pico-8 play session: mixed d-pad (fixed 12-tick cycle)

[t = 1 s] mixed d-pad (1.2s cycle ×~1): → ← ↑ ↓ + 🅾/❎ taps, ~1s
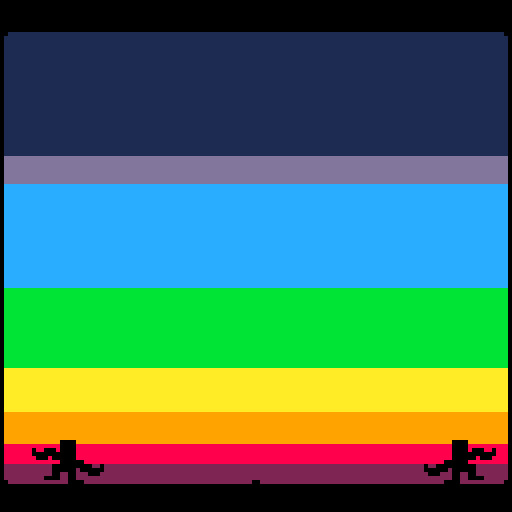
[t = 8 s] mixed d-pad (1.2s cycle ×~6): → ← ↑ ↓ + 🅾/❎ taps, ~8s
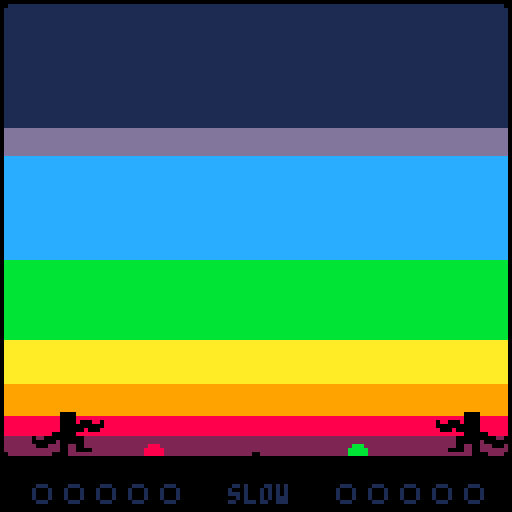

pico-8 cartridge
version 16
__lua__

--[[
todo:
	the title screen has a pretty title
	the title screen has balls flying past
	the title screen has music
	balls can collide in mid-air
	sound effects
	there are plenty of wacky game modes to have fun with

scenes:
	title
	title->game
	game-start
	game
	game-end
	game->title

update_priority:
	0:	ball_sparks
	1:	juggler_icon
	2:	ball_icon
	3:	score_track
	4:	ball_spawner
	5:	juggler
	6:	ball
	7:	game_over_text_geysers
	8:	mode_select
	9:	title_screen
	10:	camera_operator

render_layer:
	0:	ball_sparks
	1:	game_over_text_geysers
	2:	ball
	3:	ball_spawner
	4:	juggler
	10:	score_track
	11:	juggler_icon
	12:	ball_icon
	13:	mode_select
	14:	title_screen
	15:	camera_operator
]]

function noop() end

local debug_mode=false
local skip_rate=15
local skip_rate_active=false
local skip_frames

local controllers={1,0}
local catch_fudge=1
local left_wall_x=1
local midpoint_x=64
local right_wall_x=127
local ground_y=114
local sky_y=1
local ball_colors={8,9,10,11,12}
local dark_ball_colors={2,4,4,3,1}
local modes={
	"normal mode",
	"bomb mode","strong arm mode","cooperative mode","bouncy ball mode",
	"long arms mode","infiniball mode","hot potato mode","floaty mode",
	"blackout mode","speedball mode","random"
}

local buttons
local button_presses
local button_releases
local buffered_button_presses

local scene
local game_frame
local screen_shake_frames
local standstill_frames
local occasional_ball_spawn_frames
local next_occasional_ball_spawn
local ball_speed_rating
local entities
local new_entities
local jugglers
local balls
local title_screen
local camera_operator

local entity_classes={
	juggler={
		update_priority=5,
		render_layer=4,
		width=18,
		height=11,
		move_x=0,
		left_hand_ball=nil,
		right_hand_ball=nil,
		most_recent_catch_hand=nil,
		anim=nil,
		anim_frames=0,
		sprite_num=0,
		sprite_flipped=false,
		stationary_frames=0,
		wiggle_frames=0,
		throw_cooldown_frames=0,
		add_to_game=function(self)
			jugglers[self.player_num]=self
		end,
		on_scene_change=function(self)
			self.is_paused=(scene=="title->game")
			if scene=="game-end" then
				self.spawner=nil
				self.left_hand_ball=nil
				self.right_hand_ball=nil
			elseif scene=="title" then
				self:die()
			end
		end,
		init=function(self)
			self:calc_hand_hitboxes()
		end,
		update=function(self)
			local controller=controllers[self.player_num]
			-- move horizontally when left/right buttons are pressed
			self.move_x=ternary(buttons[controller][1],1,0)-
				ternary(buttons[controller][0],1,0)
			local move_speed
			if self.left_hand_ball and self.right_hand_ball then
				move_speed=1
			elseif self.left_hand_ball or self.right_hand_ball then
				move_speed=2
			else
				move_speed=4
			end
			self.vx=move_speed*self.move_x
			-- don't move if forced to be stationary (during throws/catches)
			if self.stationary_frames>0 then
				self.vx=0
			end
			decrement_counter_prop(self,"stationary_frames")
			self:apply_velocity()
			-- keep the juggler in bounds
			if self.x<self.min_x then
				self.x=self.min_x
				self.vx=max(0,self.vx)
			elseif self.x>self.max_x-self.width then
				self.x=self.max_x-self.width
				self.vx=min(0,self.vx)
			end
			-- throw balls
			decrement_counter_prop(self,"throw_cooldown_frames")
			if self.throw_cooldown_frames<=0  and (buffered_button_presses[controller][4]>0 or buffered_button_presses[controller][5]>0 or (debug_mode and (buttons[controller][4] or buttons[controller][5]))) then
				buffered_button_presses[controller][4]=0
				buffered_button_presses[controller][5]=0
				local preferred_throw_hand=ternary(self.most_recent_catch_hand=="left","right","left")
				if self.move_x<0 then
					preferred_throw_hand="left"
				elseif self.move_x>0 then
					preferred_throw_hand="right"
				end
				if self.left_hand_ball or self.right_hand_ball then
					self.anim="throw"
					self.anim_frames=20
					self.wiggle_frames=0
					self.vx=0
					self.stationary_frames=max(6,self.stationary_frames)
					self.throw_cooldown_frames=4
				end
				-- throw with the left hand unless the right hand is preferred and can throw instead
				local thrown_ball
				if self.left_hand_ball and (preferred_throw_hand=="left" or not self.right_hand_ball) then
					self.sprite_flipped=false
					self:calc_sprite_num()
					self:reposition_held_balls()
					thrown_ball=self.left_hand_ball
					self.left_hand_ball=nil
				elseif self.right_hand_ball then
					self.sprite_flipped=true
					self:calc_sprite_num()
					self:reposition_held_balls()
					thrown_ball=self.right_hand_ball
					self.right_hand_ball=nil
				end
				if thrown_ball then
					-- figure out throw distance
					local throw_dist=63
					local ball_center=thrown_ball.x+thrown_ball.width/2
					local landing_x=ball_center+self.throw_dir*throw_dist
					-- make it a little more obvious which side the ball is going to land on
					if landing_x==mid(midpoint_x-4,landing_x,midpoint_x) then
						throw_dist=self.throw_dir*(midpoint_x-4-ball_center)
					end
					if landing_x==mid(midpoint_x,landing_x,midpoint_x+4) then
						throw_dist=self.throw_dir*(midpoint_x+4-ball_center)
					end
					-- figure out throw duration
					local throw_dur=mid(6,flr(150/(1+ball_speed_rating/3)),100)
					-- figure out throw height
					local throw_height=mid(71,70+ball_speed_rating,120)
					-- throw the ball!
					thrown_ball:throw(self.throw_dir*throw_dist,throw_height,throw_dur)
					-- balls travel faster and faster
					ball_speed_rating=min(ball_speed_rating+1,100)
				end
			end
			-- catch balls
			self:calc_hand_hitboxes()
			local ball
			for ball in all(balls) do
				if not ball.is_held_by_juggler and ball.vy>=0 and (not ball.is_held_by_spawner or ball.spawner.is_above_ground) then
					local is_catching_with_left_hand=(self.left_hand_hitbox and rects_overlapping(self.left_hand_hitbox,ball.hurtbox))
					local is_catching_with_right_hand=(self.right_hand_hitbox and rects_overlapping(self.right_hand_hitbox,ball.hurtbox))
					if is_catching_with_left_hand or is_catching_with_right_hand then
						if ball.is_held_by_spawner then
							ball.spawner.held_ball=nil
							ball.spawner=nil
							ball.is_held_by_spawner=false
							self.stationary_frames=max(1,self.stationary_frames)
						else
							self.stationary_frames=max(2,self.stationary_frames)
						end
						self.anim_frames=20
						self.anim="catch"
						self.wiggle_frames=0
						self.vx=0
						self.throw_cooldown_frames=ternary(self.left_hand_ball or self.right_hand_ball,0,min(4,self.throw_cooldown_frames))
					end
					-- catch with the left hand if the right can't catch it or if the right is farther from the ball
					if is_catching_with_left_hand and (not is_catching_with_right_hand or ball.x+ball.width/2<self.x+self.width/2) then
						self.left_hand_ball=ball
						self.left_hand_hitbox=nil
						ball:catch()
						self.sprite_flipped=true
						self.most_recent_catch_hand="left"
					-- otherwise catch with the right hand
					elseif is_catching_with_right_hand then
						self.right_hand_ball=ball
						self.right_hand_hitbox=nil
						ball:catch()
						self.sprite_flipped=false
						self.most_recent_catch_hand="right"
					end
				end
			end
			-- calc render data
			if self.anim and self.vx!=0 then
				self.anim_frames=0
				self.anim=nil
				self.sprite_flipped=not self.sprite_flipped
			end
			if decrement_counter_prop(self,"anim_frames") then
				self.anim=nil
				self.sprite_flipped=not self.sprite_flipped
			end
			self:calc_sprite_num()
			if not self.anim then
				increment_counter_prop(self,"wiggle_frames")
				local wiggle_dur
				if self.move_x==0 then
					wiggle_dur=20
				elseif self.left_hand_ball and self.right_hand_ball then
					wiggle_dur=12
				elseif self.left_hand_ball or self.right_hand_ball then
					wiggle_dur=6
				else
					wiggle_dur=3
				end
				if self.wiggle_frames>wiggle_dur then
					self.sprite_flipped=not self.sprite_flipped
					self.wiggle_frames=0
				end
			end
			-- reposition any held balls
			self:reposition_held_balls()
		end,
		draw=function(self)
			-- self:draw_outline(14)
			pal(7,0)
			draw_sprite(0,8+14*self.sprite_num,18,14,self.x,self.y-3,self.sprite_flipped)
			-- draw hitboxes
			if debug_mode then
				pal()
				if self.left_hand_hitbox then
					rect(self.left_hand_hitbox.x+0.5,self.left_hand_hitbox.y+0.5,self.left_hand_hitbox.x+self.left_hand_hitbox.width-0.5,self.left_hand_hitbox.y+self.left_hand_hitbox.height-0.5,7)
				end
				if self.right_hand_hitbox then
					rect(self.right_hand_hitbox.x+0.5,self.right_hand_hitbox.y+0.5,self.right_hand_hitbox.x+self.right_hand_hitbox.width-0.5,self.right_hand_hitbox.y+self.right_hand_hitbox.height-0.5,7)
				end
			end
		end,
		calc_sprite_num=function(self)
			if self.anim=="catch" then
				self.sprite_num=2
			elseif self.anim=="throw" then
				self.sprite_num=1
			else
				self.sprite_num=0
			end
		end,
		calc_hand_hitboxes=function(self)
			if self.left_hand_ball then
				self.left_hand_hitbox=nil
			else
				self.left_hand_hitbox={
					x=self.x,
					y=self.y+1,
					width=7,
					height=self.height-1
				}
				if self.vx<0 then
					self.left_hand_hitbox.x+=self.vx
					self.left_hand_hitbox.width-=self.vx
				else
					self.left_hand_hitbox.x-=catch_fudge
					self.left_hand_hitbox.width+=catch_fudge
				end
				if self.right_hand_ball then
					if self.vx>0 then
						self.left_hand_hitbox.width+=self.vx
					else
						self.left_hand_hitbox.width+=catch_fudge
					end
				end
			end
			if self.right_hand_ball then
				self.right_hand_hitbox=nil
			else
				self.right_hand_hitbox={
					x=self.x+self.width-7,
					y=self.y+1,
					width=7,
					height=self.height-1
				}
				if self.vx>0 then
					self.right_hand_hitbox.width+=self.vx
				else
					self.right_hand_hitbox.width+=catch_fudge
				end
				if self.left_hand_ball then
					if self.vx<0 then
						self.right_hand_hitbox.x+=self.vx
						self.right_hand_hitbox.width-=self.vx
					else
						self.right_hand_hitbox.x-=catch_fudge
						self.right_hand_hitbox.width+=catch_fudge
					end
				end
			end
		end,
		reposition_held_balls=function(self)
			-- calculate hand positions
			local lx,ly,rx,ry
			if self.sprite_num==2 then
				lx,ly,rx,ry=7,2,7,8
			elseif self.sprite_num==1 then
				lx,ly,rx,ry=7,4,7,7
			else
				lx,ly,rx,ry=7,3,7,7
			end
			if self.sprite_flipped then
				lx,ly,rx,ry=rx,ry,lx,ly
			end
			-- move any held balls to those positions
			if self.left_hand_ball then
				self.left_hand_ball.x=self.x+self.width/2-lx-2
				self.left_hand_ball.y=self.y+ly-self.left_hand_ball.height
			end
			if self.right_hand_ball then
				self.right_hand_ball.x=self.x+self.width/2+rx+2-self.right_hand_ball.width
				self.right_hand_ball.y=self.y+ry-self.right_hand_ball.height
			end
		end
	},
	juggler_icon={
		update_priority=1,
		render_layer=11,
		y=ground_y+1,
		width=18,
		height=3,
		visibility_frames=0,
		on_scene_change=function(self)
			if scene=="title" then
				self:die()
			end
		end,
		update=function(self)
			decrement_counter_prop(self,"visibility_frames")
		end,
		draw=function(self)
			if self.visibility_frames>0 then
				line(self.x+0.5,self.y+0.5,self.x+0.5,self.y+self.height-0.5,1)
				line(self.x+0.5,self.y+1.5,self.x+self.width-0.5,self.y+1.5,1)
				line(self.x+self.width-0.5,self.y+0.5,self.x+self.width-0.5,self.y+self.height-0.5,1)
			end
		end,
		show=function(self,juggler)
			self.x=juggler.x
			self.visibility_frames=90
		end
	},
	ball={
		update_priority=6,
		render_layer=2,
		width=5,
		height=5,
		gravity=0,
		freeze_frames=0,
		bounce_dir=nil,
		is_held_by_juggler=false,
		is_held_by_spawner=false,
		color=7,
		add_to_game=function(self)
			add(balls,self)
		end,
		remove_from_game=function(self)
			del(balls,self)
			-- if there are no more balls, spawn two more
			if scene=="game" and #balls<=0 then
				jugglers[1].spawner:spawn_ball()
				jugglers[2].spawner:spawn_ball()
				standstill_frames=280
				ball_speed_rating=max(1,flr(0.3*ball_speed_rating))
			end
		end,
		on_scene_change=function(self)
			if scene=="game-end" then
				self:die()
			end
		end,
		init=function(self)
			self:calc_hurtbox()
			self.energy=self.vy*self.vy/2+self.gravity*(ground_y-self.y-self.height)
		end,
		update=function(self)
			if not self.is_held_by_juggler and not self.is_held_by_spawner then
				if self.freeze_frames>0 then
					decrement_counter_prop(self,"freeze_frames")
				else
					self.bounce_dir=nil
					self.vy+=self.gravity
					local prev_x=self.x
					self:apply_velocity()
					-- if a ball goes across the midpoint, there's no standstill
					if (prev_x<midpoint_x)!=(self.x<midpoint_x) then
						standstill_frames=max(180,standstill_frames)
					end
					self:calc_hurtbox()
					-- bounce off walls
					if self.x<left_wall_x then
						self.x=left_wall_x
						self:calc_hurtbox()
						if self.vx<0 then
							self.vx*=-1
							self.bounce_dir="left"
							self.freeze_frames=1
						end
					elseif self.x>right_wall_x-self.width then
						self.x=right_wall_x-self.width
						self:calc_hurtbox()
						if self.vx>0 then
							self.vx*=-1
							self.bounce_dir="right"
							self.freeze_frames=1
						end
					end
					-- bounce off the ground
					-- if self.y>ground_y-self.height then
					-- 	self.y=ground_y-self.height
					-- 	self:calc_hurtbox()
					-- 	if self.vy>0 then
					-- 		-- we do this so that balls don't lose energy over time
					-- 		self.vy=-sqrt(2*self.energy)
					-- 		self.bounce_dir="down"
					-- 		self.freeze_frames=2
					-- 	end
					-- end
				end
			end
		end,
		post_update=function(self)
			-- balls that hit the ground die
			if not self.is_held_by_juggler and not self.is_held_by_spawner and self.y>=ground_y-self.height then
				self:die()
				shake_screen(10)
				local player_num=ternary(self.x+self.width/2<midpoint_x,1,2)
				jugglers[player_num].score_track:add_mark(self.color)
				local juggler=jugglers[player_num]
				-- juggler.icon:show(juggler)
				-- fudge the number of where the ball landed, to help convince the player they missed it
				-- shhhh don't tell, it's for the best! ;)
				local landing_x=self.x-self.vx
				if self.x+self.width/2<juggler.x+juggler.width/2 then
					landing_x=max(landing_x-3,left_wall_x)
				else
					landing_x=min(landing_x+3,right_wall_x-self.width)
				end
				-- spawn an icon and an explosion of sparks where the ball landed
				local ball_icon=spawn_entity("ball_icon",landing_x,ground_y,{color=self.color})
				spawn_entity("ball_sparks",landing_x,nil,{color=self.color})
				if #juggler.score_track.marks>=5 then
					change_scene("game-end")
				end
			end
			-- recalculate hurtboxes again
			self:calc_hurtbox()
		end,
		draw=function(self)
			-- each ball has a color
			colorwash(self.color)
			-- draw the ball squished against the wall/ground
			if self.bounce_dir then
				if self.bounce_dir=="left" or self.bounce_dir=="right" then
					if abs(self.vx)<1 then
						spr(0,self.x-0.5,self.y-0.5)
					else
						draw_sprite(ternary(abs(self.vx)>5,40,36),88,4,9,self.x+ternary(self.bounce_dir=="right",1,0),self.y-2,self.bounce_dir=="left")
					end
				elseif self.bounce_dir=="down" then
					if abs(self.vy)<4 then
						spr(0,self.x-0.5,self.y-0.5)
					else
						draw_sprite(24,ternary(abs(self.vy)>18,80,76),9,4,self.x-2,self.y+1)
					end
				end
			else
				local speed=sqrt(self.vx*self.vx+self.vy*self.vy)
				-- if it's going slow, just draw an undeformed ball
				if speed<5 then
					spr(0,self.x-0.5,self.y-0.5)
				-- otherwise draw a deformed version
				else
					local angle=atan2(self.vx,self.vy)
					local flip_horizontal=(self.vx<0)
					local flip_vertical=(self.vy>0)
					-- figure out which sprite we're going to use
					local sprite_num=flr(24*angle+0.5)
					if flip_vertical then
						sprite_num=24-sprite_num
					end
					if flip_horizontal then
						sprite_num=12-sprite_num
					end
					-- find the right sprite location based on angle
					local sy,sw,sh
					if sprite_num==0 then
						sy,sw,sh=123,16,5
					elseif sprite_num==1 then
						sy,sw,sh=117,15,6
					elseif sprite_num==2 then
						sy,sw,sh=108,13,9
					elseif sprite_num==3 then
						sy,sw,sh=97,11,11
					elseif sprite_num==4 then
						sy,sw,sh=84,9,13
					elseif sprite_num==5 then
						sy,sw,sh=69,6,15
					elseif sprite_num==6 then
						sy,sw,sh=53,5,16
					end
					-- find the right sprite location based on speed
					local sx=mid(0,flr((speed-5)/9),3)*sw
					local x,y=self.x,self.y
					-- handle the other 270 degrees
					if not flip_horizontal then
						x+=self.width-sw
					end
					if flip_vertical then
						y+=self.height-sh
					end
					-- draw the sprite
					draw_sprite(sx,sy,sw,sh,x,y,flip_horizontal,flip_vertical)
				end
			end
			-- draw the hurtbox
			if debug_mode and self.hurtbox then
				pal()
				rect(self.hurtbox.x+0.5,self.hurtbox.y+0.5,self.hurtbox.x+self.hurtbox.width-0.5,self.hurtbox.y+self.hurtbox.height-0.5,7)
			end
		end,
		throw=function(self,distance,height,duration)
			self.is_held_by_juggler=false
			-- let's do some fun math to calculate out the trajectory
			-- duration must be <=180, otherwise overflow will ruin the math
			-- it looks best if duration is an even integer (you get to see the apex)
			local n=(duration+1)*duration/2
			local m=(duration/2+1)*duration/4
			self.vy=n/(m-n/2)
			self.vy*=height/duration
			self.gravity=-self.vy*duration/n
			self.vx=distance/duration
			-- calculate kinetic and potential energy
			self.energy=self.vy*self.vy/2+self.gravity*(ground_y-self.y-self.height)
		end,
		catch=function(self)
			self.is_held_by_juggler=true
			self.freeze_frames=0
			self.vx=0
			self.vy=0
			self.bounce_dir=nil
		end,
		calc_hurtbox=function(self)
			self.hurtbox={
				x=self.x,
				y=self.y,
				width=self.width,
				height=self.height
			}
			if self.vy>0 then
				self.hurtbox.y-=self.vy
				self.hurtbox.height+=self.vy
			elseif self.vy<0 then
				self.hurtbox.height-=self.vy
			end
			if self.vx<0 then
				self.hurtbox.width+=mid(0,-self.vx,2)
			end
			if self.vx>0 then
				self.hurtbox.x-=mid(0,self.vx,2)
				self.hurtbox.width+=mid(0,self.vx,2)
			end
		end
	},
	ball_sparks={
		update_priority=0,
		render_layer=0,
		y=ground_y-5,
		width=5,
		height=5,
		frames_to_death=40,
		init=function(self)
			self.particles={}
			local i
			for i=1,50 do
				local x,y=self.x+self.width/2,self.y+self.height
				local speed=0.2+3*rnd()*rnd()
				add(self.particles,{
					x=x,
					y=y,
					prev_x=x,
					prev_y=y,
					vx=(rnd(1.2)+rnd(1.2)-1.2)*speed,
					vy=-7*speed,
					visibile_frames=rnd_int(5,40)
				})
			end
		end,
		update=function(self)
			foreach(self.particles,function(particle)
				particle.vy*=0.95
				particle.vx*=0.95
				particle.prev_x=particle.x
				particle.prev_y=particle.y
				particle.x+=particle.vx
				particle.y+=particle.vy
			end)
		end,
		draw=function(self)
			foreach(self.particles,function(particle)
				if self.frames_alive<particle.visibile_frames then
					line(particle.prev_x+0.5,particle.prev_y+0.5,particle.x+0.5,particle.y+0.5,self.color)
				end
			end)
		end
	},
	ball_icon={
		update_priority=2,
		render_layer=12,
		width=5,
		height=5,
		color=7,
		frames_to_death=90,
		draw=function(self)
			pal(7,self.color)
			spr(3,self.x-0.5,self.y+0.5)
		end
	},
	ball_spawner={
		update_priority=4,
		render_layer=3,
		width=5,
		height=4,
		held_ball=nil,
		is_above_ground=false,
		on_scene_change=function(self)
			if scene=="game-end" then
				self:die()
			end
		end,
		update=function(self)
			local spawn_speed=ternary(debug_mode,10,0.1)
			if self.held_ball then
				self.y=max(ground_y-self.height,self.y-spawn_speed)
				self.held_ball.y=self.y-4
			else
				self.y=min(ground_y+3,self.y+spawn_speed)
			end
			self.is_above_ground=(self.y<=ground_y-1.5)
			if self.frames_alive==ternary(debug_mode,1,80) then
				self:spawn_ball()
			end
		end,
		draw=function(self)
			pal(7,0)
			draw_sprite(36,84,5,4,self.x,self.y)
		end,
		on_game_end=function(self)
			self.held_ball=nil
		end,
		spawn_ball=function(self)
			if scene=="game" then
				occasional_ball_spawn_frames=440
				if not self.held_ball then
					self.held_ball=spawn_entity("ball",self.x,self.y-4,{
						is_held_by_spawner=true,
						spawner=self,
						color=ball_colors[rnd_int(1,#ball_colors)]
					})
				end
				return true
			else
				return false
			end
		end
	},
	score_track={
		update_priority=3,
		render_layer=10,
		y=ground_y+6,
		width=39,
		height=7,
		on_scene_change=function(self)
			if scene=="title" then
				self:die()
			end
		end,
		init=function(self)
			self.marks={}
		end,
		draw=function(self)
			local i
			for i=1,5 do
				local sprite=1
				if self.marks[i] then
					sprite=2
					pal(7,self.marks[i])
				end
				spr(sprite,self.x+8*i-7.5,self.y+0.5)
			end
		end,
		add_mark=function(self,color)
			add(self.marks,color)
		end
	},
	camera_operator={
		update_priority=10,
		render_layer=15,
		y=-127,
		vy=0,
		update=function(self)
			-- fall up/down during scene transitions
			if scene=="title->game" or scene=="game-start" then
				self.vy+=0.5
			elseif scene=="game->title" then
				self.vy-=0.5
			end
			self:apply_velocity()
			-- bounce off bottom of screen
			if (scene=="title->game" or scene=="game-start") and self.y>0 then
				self.y=0
				self.vy=-0.25*self.vy
				if self.vy>-0.5 then
					self.vy=0
					change_scene("game")
				elseif scene!="game-start" then
					change_scene("game-start")
				end
			end
			-- bounce off top of screen
			if scene=="game->title" and self.y<-127 then
				self.y=-127
				self.vy=-0.25*self.vy
				if self.vy<0.5 then
					self.vy=0
					change_scene("title")
				end
			end
		end
	},
	title_screen={
		update_priority=9,
		render_layer=14,
		x=64,
		y=-64,
		on_scene_change=function(self)
			self.is_paused=(scene=="game-start" or scene=="game" or scene=="game-end")
		end,
		init=function(self)
			self.mode_select=spawn_entity("mode_select")
		end,
		update=function(self)
			local any_button_press=false
			local p
			for p=1,2 do
				local b
				for b=4,5 do
					if button_presses[controllers[p]][b] then
						any_button_press=true
					end
				end
			end
			if scene=="title" and any_button_press then
				change_scene("title->game")
			end
		end,
		draw=function(self)
			-- draw title
			draw_sprite(32,0,96,76,self.x-48,self.y-50)
			-- draw start prompt
			if self.frames_alive%30<22 and scene=="title" then
				print("press any button to start",self.x-49.5,self.y+50.5,5)
			end
		end
	},
	mode_select={
		update_priority=8,
		render_layer=13,
		x=16,
		y=-30,
		width=95,
		height=8,
		mode_index=1,
		mode_x=16,
		last_mode_index=nil,
		last_mode_x=64,
		last_mode_dir=1,
		line_length=0,
		on_scene_change=function(self)
			self.is_paused=(scene=="game-start" or scene=="game" or scene=="game-end")
		end,
		update=function(self)
			if scene=="title" then
				-- change modes
				if btnp(0,controllers[1]) or btnp(0,controllers[2]) then
					self:prev_mode()
				end 
				if btnp(1,controllers[1]) or btnp(1,controllers[2]) then
					self:next_mode()
				end
			end
			-- move modes into and out of view
			self.mode_x+=0.3*(self.x-self.mode_x)
			self.last_mode_x+=0.3*(self.x+87*self.last_mode_dir-self.last_mode_x)
			-- give the player an indiciation of how far they've scrolled
			local ideal_line_length=ternary(self.mode_index==1,0,76*((self.mode_index-1)/(#modes-1)))
			self.line_length+=0.3*(ideal_line_length-self.line_length)
		end,
		draw=function(self)
			-- draw current mode
			self:draw_mode(self.mode_index,self.mode_x)
			-- draw last mode
			if self.last_mode_index then
				self:draw_mode(self.last_mode_index,self.last_mode_x)
			end
			-- draw blinders
			rectfill(self.x-45.5,self.y+0.5,self.x+4.5,self.y+7.5,0)
			rectfill(self.x+90.5,self.y+0.5,self.x+141.5,self.y+7.5,0)
			-- draw progress line
			if self.line_length>0.1 then
				line(self.x+9.5,self.y+8.5,self.x+9.5+self.line_length,self.y+8.5,1)
			end
			-- draw left/right arrows
			local left_arrow_sprite=19
			local right_arrow_sprite=19
			if scene=="title" then
				if btnp(0,controllers[1]) or btnp(0,controllers[2]) then
					left_arrow_sprite=35
				elseif btn(0,controllers[1]) or btn(0,controllers[2]) then
					left_arrow_sprite=51
				end
				if btnp(1,controllers[1]) or btnp(1,controllers[2]) then
					right_arrow_sprite=35
				elseif btn(1,controllers[1]) or btn(1,controllers[2]) then
					right_arrow_sprite=51
				end
			else
				colorwash(1)
				palt(5,true)
			end
			spr(left_arrow_sprite,self.x-2.5,self.y+0.5,1,1)
			spr(right_arrow_sprite,self.x+90.5,self.y+0.5,1,1,true)
		end,
		next_mode=function(self)
			self.last_mode_index=self.mode_index
			self.last_mode_x=self.x
			self.last_mode_dir=-1
			self.mode_index=1+self.mode_index%#modes
			self.mode_x=self.x+87
		end,
		prev_mode=function(self)
			self.last_mode_index=self.mode_index
			self.last_mode_x=self.x
			self.last_mode_dir=1
			self.mode_index-=1
			if self.mode_index<=0 then
				self.mode_index=#modes
			end
			self.mode_x=self.x-87
		end,
		draw_mode=function(self,mode_index,x)
			local mode=modes[mode_index]
			-- figure out the right color for the mode (white or rainbow)
			local light_color,dark_color
			if mode_index==1 then
				light_color,dark_color=7,5
			else
				local color_index=1+flr(game_frame/2)%#ball_colors
				light_color,dark_color=ball_colors[color_index],dark_ball_colors[color_index]
			end
			print(mode,x+48.5-2*#mode,self.y+2.5,dark_color)
			print(mode,x+48.5-2*#mode,self.y+1.5,light_color)
		end
	},
	game_over_text_geysers={
		update_priority=7,
		render_layer=1,
		on_scene_change=function(self)
			if scene=="title" then
				self:die()
			end
		end,
		init=function(self)
			self.messages={}
		end,
		update=function(self)
			foreach(self.messages,function(msg)
				msg.vy+=0.2
				msg.x+=msg.vx
				msg.y+=msg.vy
			end)
		end,
		post_update=function(self)
			local f=self.frames_alive
			if f<40 or f==mid(60,f,70) or f==mid(80,f,85) or f==95 then
				local p
				for p=1,2 do
					local juggler=jugglers[p]
					add(self.messages,{
						text=ternary(#juggler.score_track.marks>=5,"lose","win"),
						x=juggler.x+juggler.width/2,
						y=juggler.y+juggler.height/2,
						vx=rnd(0.9)-0.45,
						vy=-rnd(2.5)-4.5,
						color=ball_colors[rnd_int(1,#ball_colors)]
					})
				end
			end
			if f==140 then
				change_scene("game->title")
			end
		end,
		draw=function(self)
			foreach(self.messages,function(msg)
				print(msg.text,msg.x-2*#msg.text,msg.y,msg.color)
			end)
		end
	},
	speedometer={
		update_priority=0,
		render_layer=16,
		x=49,
		y=ground_y+7,
		width=31,
		height=5,
		text="",
		color=1,
		on_scene_change=function(self)
			if scene=="title" then
				self:die()
			end
		end,
		update=function(self)
			local text,color
			if ball_speed_rating<5 then
				text,color="slow",1
			elseif ball_speed_rating<9 then
				text,color="fast",13
			elseif ball_speed_rating<13 then
				text,color="faster",12
			elseif ball_speed_rating<17 then
				text,color="v.fast",11
			elseif ball_speed_rating<21 then
				text,color="wowfast",10
			elseif ball_speed_rating<25 then
				text,color="aaahh!!",9
			elseif ball_speed_rating<30 then
				text,color="nonono!",8
			elseif ball_speed_rating<37 then
				text,color="max!!!",2
			elseif ball_speed_rating<50 then
				text,color="maxer!!",14
			elseif ball_speed_rating<70 then
				text,color="maxest!",15
			elseif ball_speed_rating<100 then
				text,color="rly now",7
			else
				text,color="error",8
			end
			self.text,self.color=text,color
		end,
		draw=function(self)
			print(self.text,self.x+16-2*#self.text,self.y,self.color)
		end
	}
}

function _init()
	-- initialize input vars
	buttons={}
	button_presses={}
	button_releases={}
	buffered_button_presses={}
	-- initialize game vars
	game_frame=0
	skip_frames=0
	screen_shake_frames=0
	standstill_frames=0
	occasional_ball_spawn_frames=0
	next_occasional_ball_spawn=1
	ball_speed_rating=1
	-- initialize entity vars
	entities={}
	new_entities={}
	jugglers={}
	balls={}
	-- start on the title screen
	change_scene("title")
	-- create our starting entities
	camera_operator=spawn_entity("camera_operator")
	title_screen=spawn_entity("title_screen")
	-- add new entities to the game
	add_new_entities()
	if debug_mode then
		change_scene("title->game")
		camera_operator.y=0
	end
end

function _update()
	-- keep track of inputs (because btnp repeats presses)
	local p
	for p=0,8 do
		if not buttons[p] then
			buttons[p]={}
			button_presses[p]={}
			button_releases[p]={}
			buffered_button_presses[p]={}
		end
		local b
		for b=0,5 do
			button_presses[p][b]=btn(b,p) and not buttons[p][b]
			button_releases[p][b]=not btn(b,p) and buttons[p][b]
			buttons[p][b]=btn(b,p)
			if button_presses[p][b] then
				buffered_button_presses[p][b]=4
			else
				buffered_button_presses[p][b]=decrement_counter(buffered_button_presses[p][b] or 0)
			end
		end
	end
	-- in debug mode, press down to slow down the game
	if debug_mode then
		if button_presses[controllers[1]][3] or button_presses[controllers[2]][3] then
			skip_rate_active=not skip_rate_active
		end
	end
	if skip_rate_active then
		skip_frames=increment_counter(skip_frames)
		if skip_frames%skip_rate>0 then
			return
		end
	end
	-- if skip_frames%15>0 then return end
	game_frame=increment_counter(game_frame)
	screen_shake_frames=decrement_counter(screen_shake_frames)
	if scene=="game" then
		-- spawn a ball if there is ever a standstill
		standstill_frames=decrement_counter(standstill_frames)
		if standstill_frames<=0 then
			-- count the number of balls on each side
			local balls_per_player={0,0}
			foreach(balls,function(ball)
				if ball.x<midpoint_x then
					balls_per_player[1]+=1
				else
					balls_per_player[2]+=1
				end
			end)
			-- spawn a ball on each side if they have the same number of balls
			if balls_per_player[1]<=balls_per_player[2] then
				jugglers[1].spawner:spawn_ball()
			end
			if balls_per_player[1]>=balls_per_player[2] then
				jugglers[2].spawner:spawn_ball()
			end
			standstill_frames=280
		end
		-- spawn a ball every now and then to make things interesting
		occasional_ball_spawn_frames=decrement_counter(occasional_ball_spawn_frames)
		if occasional_ball_spawn_frames<=0 then
			if jugglers[next_occasional_ball_spawn].spawner:spawn_ball() then
				next_occasional_ball_spawn=3-next_occasional_ball_spawn
			else
				jugglers[3-next_occasional_ball_spawn].spawner:spawn_ball()
			end
		end
	end
	-- sort entities for updating
	sort(entities,function(entity1,entity2)
		return entity1.update_priority>entity2.update_priority
	end)
	-- update each entity
	local entity
	for entity in all(entities) do
		if not entity.is_paused then
			increment_counter_prop(entity,"frames_alive")
			entity:update()
			if decrement_counter_prop(entity,"frames_to_death") then
				entity:die()
			end
		end
	end
	for entity in all(entities) do
		if not entity.is_paused then
			entity:post_update()
		end
	end
	-- add new entities to the game
	add_new_entities()
	-- filter out dead entities
	for entity in all(entities) do
		if not entity.is_alive then
			del(entities,entity)
			entity:remove_from_game()
		end
	end
	-- sort entities for rendering
	sort(entities,function(entity1,entity2)
		return entity1.render_layer>entity2.render_layer
	end)
end

function _draw()
	-- shake the screen
	local screen_shake_y=-ceil(screen_shake_frames/2)*sin(screen_shake_frames/2.1)
	camera(0,screen_shake_y+camera_operator.y)
	-- clear the screen
	cls()
	-- draw the sky
	local l,r=left_wall_x+0.5,right_wall_x-0.5
	rectfill(l,sky_y+0.5,r,127.5,1)
	rectfill(l,32.5,r,127.5,13)
	rectfill(l,39.5,r,127.5,12)
	rectfill(l,65.5,r,127.5,11)
	rectfill(l,85.5,r,127.5,10)
	rectfill(l,96.5,r,127.5,9)
	rectfill(l,104.5,r,127.5,8)
	rectfill(l,109.5,r,127.5,2)
	pset(l,sky_y+0.5,0)
	pset(r,sky_y+0.5,0)
	-- draw each entity
	foreach(entities,function(entity)
		if entity.render_layer<10 then
			entity:draw()
			pal()
		end
	end)
	-- draw rects so that nothing is rendered off screen
	rectfill(-10.5,-137.5,137.5,0.5,0)
	rectfill(-10.5,0.5,0.5,137.5,0)
	rectfill(127.5,0.5,137.5,137.5,0)
	rectfill(-10.5,ground_y+0.5,137.5,137.5,0)
	-- draw the corners
	pset(l,ground_y-0.5,0)
	pset(r,ground_y-0.5,0)
	pset(midpoint_x-0.5,ground_y-0.5,0)
	pset(midpoint_x+0.5,ground_y-0.5,0)
	-- draw ui entities
	foreach(entities,function(entity)
		if entity.render_layer>=10 then
			entity:draw()
			pal()
		end
	end)
	-- draw debug info
	-- camera()
	-- rect(0,0,127,127,3)
	-- print("scene:    "..scene,3,3,3)
	-- print("entities: "..#entities,3,10,3)
end

function change_scene(s)
	-- inform all the entities
	if scene!=s then
		scene=s
		foreach(entities,function(entity)
			entity:on_scene_change()
		end)	
	end
	-- and then do stuff based on the scene
	if scene=="title->game" then
		ball_speed_rating=1
		spawn_entity("juggler",8,ground_y-entity_classes.juggler.height,{
			player_num=1,
			min_x=left_wall_x,
			max_x=midpoint_x,
			throw_dir=1,
			icon=spawn_entity("juggler_icon"),
			score_track=spawn_entity("score_track",7),
			spawner=spawn_entity("ball_spawner",36,ground_y+3)
		})
		spawn_entity("juggler",102,ground_y-entity_classes.juggler.height,{
			player_num=2,
			min_x=midpoint_x,
			max_x=right_wall_x,
			throw_dir=-1,
			icon=spawn_entity("juggler_icon"),
			score_track=spawn_entity("score_track",83),
			spawner=spawn_entity("ball_spawner",87,ground_y+3)
		})
		spawn_entity("speedometer")
	elseif scene=="game" then
		standstill_frames=220
		occasional_ball_spawn_frames=440
		next_occasional_ball_spawn=rnd_int(1,2)
	elseif scene=="game-end" then
		spawn_entity("game_over_text_geysers")
	end
end

function spawn_entity(class_name,x,y,args,skip_init)
	local entity
	local the_class=entity_classes[class_name]
	if the_class.extends then
		entity=spawn_entity(the_class.extends,x,y,args,true)
	else
		-- create default entity
		entity={
			is_alive=true,
			is_paused=false,
			frames_alive=0,
			frames_to_death=0,
			update_priority=0,
			render_layer=0,
			x=x or 0,
			y=y or 0,
			vx=0,
			vy=0,
			width=0,
			height=0,
			add_to_game=noop,
			remove_from_game=noop,
			on_scene_change=noop,
			init=noop,
			update=function(self)
				self:apply_velocity()
			end,
			post_update=noop,
			draw=noop,
			draw_outline=function(self,color)
				rect(self.x+0.5,self.y+0.5,
					self.x+self.width-0.5,self.y+self.height-0.5,color or 8)
			end,
			die=function(self)
				if self.is_alive then
					self:on_death()
					self.is_alive=false
				end
			end,
			on_death=noop,
			apply_velocity=function(self)
				self.x+=self.vx
				self.y+=self.vy
			end
		}
	end
	-- add the class name
	entity.class_name=class_name
	-- add class properties/methods onto it
	local k,v
	for k,v in pairs(the_class) do
		entity[k]=v
	end
	-- add properties onto it from the arguments
	for k,v in pairs(args or {}) do
		entity[k]=v
	end
	if not skip_init then
		-- initialize it
		entity:init()
		add(new_entities,entity)
	end
	-- return it
	return entity
end

function add_new_entities()
	local entity
	for entity in all(new_entities) do
		add(entities,entity)
		entity:add_to_game()
		entity:on_scene_change()
	end
	new_entities={}
end

-- if condition is true return the second argument, otherwise the third
function ternary(condition,if_true,if_false)
	return condition and if_true or if_false
end

-- increment a counter, wrapping to 20000 if it risks overflowing
function increment_counter(n)
	return n+ternary(n>32000,-12000,1)
end

-- increment_counter on a property of an object
function increment_counter_prop(obj,k)
	obj[k]=increment_counter(obj[k])
end

-- decrement a counter but not below 0
function decrement_counter(n)
	return max(0,n-1)
end

-- decrement_counter on a property of an object, returns true when it reaches 0
function decrement_counter_prop(obj,k)
	if obj[k]>0 then
		obj[k]=decrement_counter(obj[k])
		return obj[k]<=0
	end
end

-- filter out anything in list for which func is false
-- function filter(list,func)
-- 	local item
-- 	for item in all(list) do
-- 		if not func(item) then
-- 			del(list,item)
-- 		end
-- 	end
-- end

-- bubble sorts a list according to a comparison func
function sort(list,func)
	local i
	for i=1,#list do
		local j=i
		while j>1 and func(list[j-1],list[j]) do
			list[j],list[j-1]=list[j-1],list[j]
			j-=1
		end
	end
end

-- check to see if two axis-aligned rectangles are overlapping
function rects_overlapping(x1,y1,w1,h1,x2,y2,w2,h2)
	if type(x2)=="table" then
		x2,y2,w2,h2=x2.x,x2.y,x2.width,x2.height
	elseif type(y1)=="table" then
		x2,y2,w2,h2=y1.x,y1.y,y1.width,y1.height
	end
	if type(x1)=="table" then
		x1,y1,w1,h1=x1.x,x1.y,x1.width,x1.height
	end
	return x1+w1>x2 and x2+w2>x1 and y1+h1>y2 and y2+h2>y1
end

function draw_sprite(sx,sy,sw,sh,x,y,...)
	sspr(sx,sy,sw,sh,x+0.5,y+0.5,sw,sh,...)
end

function shake_screen(frames)
	screen_shake_frames=min(screen_shake_frames+frames,17)
end

-- returns a random integer between min_val and max_val, inclusive
function rnd_int(min_val,max_val)
	return flr(min_val+rnd(1+max_val-min_val))
end

function colorwash(c)
	local i
	for i=1,15 do
		pal(i,c)
	end
end
__gfx__
00000000000000007700077000000000880000000000000888800000000000000000000000000000000000000000000000008000000000000000000000888888
00777000001110007770777000070000880000000008888880000000000000000000000000000000000000000000000000008000000000000000000000088888
07777700010001000777770000777000888888888888088000000000000000000000000000000000000000000000000000088000000000000000000000000008
07777700010001000077700007777700800000000000880000000000000000000000000000000000000000000000000000080800000000000000000000000008
07777700010001000777770000000000800000000088000000000000000000000000000000000000000000000000000000080800000000000000000000000008
00777000001110007770777000000000800000008800000000000000000000000000000000000000000000000000000000080800000000000000000000000008
00000000000000007700077000000000800000088000000000000000000000000000000000000000000000000000000000080800000000000000000000000000
00000000000000000000000000000000800000880008000000000000000000000000000000000000000000000000000000080800000000000000000000000000
00000000000000000022222200000070800008000000888000000000000000000000000000000000000000000000000000080800000000000000000000000000
00000000000000000022222200000770000080000000000888000000000000000000000008888800000000000000000000080800000000000000880088880000
00000000000000000022222200007770000800000000000000888000000000000000000080000888000000000000000000080800000000000008888808800000
00000007777000000022222200077770088000000000000000000888800000000000000800000000880000000000000000800800000000000088088880000000
00000007777000000022222200057770080000000000000000088800088000000000008800088888800000000000000000800800000000000088880888800000
70077707777000000022222200005770000000000000000000080888888888000000008008800000000000000888000000800800000000008888008000800000
77777777777000000022222200000570000000000000000000080000008888888000088080000000000000088000800000800800000000008880880008000000
07770777777000000022222200000050000000000000800000800000000008000000080800000000000000088888000000800800000008880088000088000000
00000007777770000022222200000000000000000000800000800000000008000000080800008800000000880000000000800800000880008880000080000000
000007777777777007222222000000e0000000000000800008800000000008000000088000888800000088800000000000800800008888880080088800000000
00000777777077777722222200000ee0000000000000080008000000000008000008088000888888880088000000000000800800000000000080800000000000
0000077007700077702222220000eee0000000000000080880000000000008000000888000008000000808000000000000800800000000000088000000000000
000777700770000000222222000eeee0000000000000088800000000000008000000808800008000008008000000000000800800000000000880000000000000
0000000007777000002222220000eee0000000000000000000000000000008000000808088008000008008000000000000800800000000888080000000000000
00007700000000000022222200000ee0000000000000000000000000000008000008008008888000008008000000000888800800000000800080000000000000
000770000000000000222222000000e0000000000000000000000000000008000008008000088000008008000008888080800800000008888888000000008888
00077000000000000022222200000000000000000000000000000000000008000080008000000000008008800008888880800800000888088808880000888000
00077707777000000022222200000060000000000000000000000000000008000800008800000000000800088000000800080800000888888888888888000000
00077707777000000022222200000660000000000000000000000000000008008000000088888800000888000880008880088800088800000000000000000000
00007777777000000022222200006660000000000000000000000000000008008000000000000000000000888888888800008808888000000000000000000000
00000777777000000022222200066660000000000000000000000000000008080000000000000000000000000000000000008888880000000000000000000000
00070077777000000022222200006660000000000000000000000000000008800000000000000000000000000000000000000000000000000000000000000000
00070007777770000022222200000660000000000000000000000000000000000000000000000000000000000000000000000000000000000000000000000000
00077777777777700722222200000060000000000000000000000000000000000000000000000000000000000000000000000000000000000000000000000000
00077777777077777722222222222222000000000000000000000000000000000000000000000000000000000000000000000000000000000000000000000000
00000000077000777022222222222222000000000000000000000000000000000000000000000000000000000000000000000000000000000000000000000000
00000000077000000022222222222222000000000000000000000000000000000000000000000000000000000000000000000000000000000000000000000000
00000000077770000022222222222222000000000000000000000000000000000000000000000000000000000000000000000000000000000000000000000000
00000000000000000022222222222222000000008800000000000000000000000000000000000000000000000000000000000000000000000000000000000000
00000000000000000022222222222222000000008800000000000000000000000000000000000000000000000000000000000000000000000000000000000000
00000000000000000022222222222222000000088000000000000000000000000000000000000000000000000000000000000000000000000000000000000000
00000000777700000022222222222222000000088888888800000000000000000000000000000000000000000000000000000000000000000000000000000000
70077700777700000022222222222222000000088800000888000000000000000000000000000000000000000000000000000000000000000000000000000000
77777770777700000022222222222222000000888000000008800000000000000080000000000000000000000000000000000000000000000000000000000000
07770777777700000022222222222222000000880000000008800000000000000080000000000000000000000000000000000000000000000000000000000000
00000077777000000022222222222222000008880000000080000000000000000080000000000000000000000000000000000000000000000000000000000000
00070007777700000022222222222222000008800000000800000000000000000088000000000000000000000000000000000000000000000000000000000000
00077777777770000022222222222222000008800000088000000000000000000088000000000000000000000000000000000000000000000000000000000000
00077777777777700722222222222222000008800008800000000000000000000088000000000000000000000000000000000000000000000000000000000000
00000000077077777722222222222222000008888880000000000000880000000080800000000000000000000000000000000000000000000000000000000000
00000000077000777022222222222222000088800000000000000008808000000080080000000000000000000000000000000088888888888800000000000000
00000000077770000022222222222222000088800000000000000080008000000080080000000000000000008000000000008800000888888888000000000000
22222222222222222222222222222222000088088800000000000800008000000080080000000800000000008000000000880000888000000008000000000000
22222222222222222222222222222222000088000088800000000800008000000080008000000800000000008000000000800088000000000000000000000000
22222222222222222222222222222222000088000000088880000800008000000080000800000800000000008000000000808800000000000000000000000000
0bbb00aaa00099000880222222222222000080000000000000000800008000000080000800000800000000008800000000880000000000000000000000000000
0bbbb0aaa00999008880222222222222000880000000000000008000008000000080000080000800000000008800000000880000000000000000000000000000
bbbbbaaaaa0999008880222222222222000880000000000000008000008000000080000080000800000000008800000000800000000000000000000000000000
bbbbbaaaaa0999008880222222222222000880000000000000008000008000000080000008000800000000008800000008800000000000000000000000000000
bbbbbaaaa00999008880222222222222000800000000000000008880888800000080000000800800000000008800000008800000000000000000000000000000
0bbb0aaaa00999008880222222222222000800000000000000008888888888800080000000800080000000008800000080800000000000000000000000000000
0bb000aaa00999008880222222222222000800000000000000008000800800000080000000800080000000008800000080800000000000000000000000000000
000000aaa00999008880222222222222000800000000000000008000880800000080000000080080000000000880000080800000000000000000000000000000
000000aaa00999008880222222222222000800000000000000008000080800000080000000080080000000000880000080800000000000000000000000000000
000000aa000999008880222222222222000800000000000000000000080800000080000000008080000000000880000008800000000000000000000000000000
00000000000990008880222222222222000880000000000000000000080800000080000000000880000000000808000008800000000000000000000000000000
00000000000990008880222222222222000000000000000000000000080800000080000000000088000000000808000000800000000000000000000000000000
00000000000000008880222222222222000000000000000000000000008800000080000000000008000000008808000000800000000000000000000000000000
00000000000000008880222222222222000000000000000000000000008800000080000000000008800000000008000000080000000000000000000000000000
00000000000000008800222222222222000000000000000000000000008800000080000000000000000000000008800000088800000000000000000000000000
00000000000000000800222222222222000000000000000000000000008800000000000000000000000000000008800000008088880000008800000000000000
000bb0000aa000099000008022222222000000000000000000000000008800000000000000000000000000000008800000008000008888888000000000000000
00bbbb00aaaa00999900088822222222000000000000000000000000008800000000000000000000000000000000800000008000000000000000000000000000
00bbbb00aaaa00999900088822222222000000000000000000000000008800000000000000000000000000000000800000008000000000000000000000000080
0bbbbb0aaaaa00999000888822222222800000000000000000000000008800000000000000000000000000000000800000000800000000000000000000000088
0bbbb00aaaa009999000888022222222800000000000000000000000008800000000000000000000000000000000800000000080000000000000000000000088
0bbbb00aaaa009999000888022222222800000000000000000000000000000000000000000000000000000000000800000000008000000008800000000000088
00bb00aaaa0009990008880022222222888888880000000000000000000000000000000000000000000000000000800000000000880000880000000000888888
000000aaaa0099990008880000ccccc0022222222222222222222222222222222222222222222222222222222222222222222222222222222222222222222222
000000aaa0009990000888000ccccccc022222222222222222222222222222222222222222222222222222222222222222222222222222222222222222222222
0000000000009990008880000ccccccc022222222222222222222222222222222222222222222222222222222222222222222222222222222222222222222222
00000000000099000088800000ccccc0022222222222222222222222222222222222222222222222222222222222222222222222222222222222222222222222
00000000000000000088800000000000022222222222222222222222222222222222222222222222222222222222222222222222222222222222222222222222
0000000000000000008800000cc000cc022222222222222222222222222222222222222222222222222222222222222222222222222222222222222222222222
000000000000000000880000ccccccccc22222222222222222222222222222222222222222222222222222222222222222222222222222222222222222222222
0000000000000000000000000ccccccc022222222222222222222222222222222222222222222222222222222222222222222222222222222222222222222222
000000bbb000000aaa00000009900000008870007222222222222222222222222222222222222222222222222222222222222222222222222222222222222222
00000bbbb00000aaaa00000099900000088877777222222222222222222222222222222222222222222222222222222222222222222222222222222222222222
0000bbbbb00000aaaa00000999900000888807770222222222222222222222222222222222222222222222222222222222222222222222222222222222222222
0000bbbb00000aaaa000000999000000888007770222222222222222222222222222222222222222222222222222222222222222222222222222222222222222
0000bbbb00000aaaa0000099990000088880000000c0222222222222222222222222222222222222222222222222222222222222222222222222222222222222
0000bbb00000aaaa000009999000008888000cc00ccc222222222222222222222222222222222222222222222222222222222222222222222222222222222222
000000000000aaa000000999000000888000cccc0ccc222222222222222222222222222222222222222222222222222222222222222222222222222222222222
000000000000aa0000009999000008888000cccc00cc222222222222222222222222222222222222222222222222222222222222222222222222222222222222
000000000000000000009990000008880000cccc00cc222222222222222222222222222222222222222222222222222222222222222222222222222222222222
000000000000000000009900000088880000cccc00cc222222222222222222222222222222222222222222222222222222222222222222222222222222222222
000000000000000000000000000088800000cccc0ccc222222222222222222222222222222222222222222222222222222222222222222222222222222222222
0000000000000000000000000008880000000cc00ccc222222222222222222222222222222222222222222222222222222222222222222222222222222222222
000000000000000000000000000880000000000000c0222222222222222222222222222222222222222222222222222222222222222222222222222222222222
0000000bbbb00000000aaa0000000099900000000088222222222222222222222222222222222222222222222222222222222222222222222222222222222222
0000000bbbb0000000aaaa0000000999900000008888222222222222222222222222222222222222222222222222222222222222222222222222222222222222
000000bbbbb000000aaaaa0000009999900000088888222222222222222222222222222222222222222222222222222222222222222222222222222222222222
000000bbbb000000aaaaa00000099999000000888880222222222222222222222222222222222222222222222222222222222222222222222222222222222222
000000bbbb00000aaaaa000000999990000008888800222222222222222222222222222222222222222222222222222222222222222222222222222222222222
000000000000000aaaa0000000999900000008880000222222222222222222222222222222222222222222222222222222222222222222222222222222222222
000000000000000aa000000009999000000088800000222222222222222222222222222222222222222222222222222222222222222222222222222222222222
00000000000000000000000009900000000888000000222222222222222222222222222222222222222222222222222222222222222222222222222222222222
00000000000000000000000000000000008880000000222222222222222222222222222222222222222222222222222222222222222222222222222222222222
00000000000000000000000000000000088800000000222222222222222222222222222222222222222222222222222222222222222222222222222222222222
00000000000000000000000000000000088000000000222222222222222222222222222222222222222222222222222222222222222222222222222222222222
0000000000bbb0000000000aaa000000000099900000000008882222222222222222222222222222222222222222222222222222222222222222222222222222
00000000bbbbb00000000aaaaa000000009999900000000888882222222222222222222222222222222222222222222222222222222222222222222222222222
0000000bbbbbb0000000aaaaaa000000099999000000008888802222222222222222222222222222222222222222222222222222222222222222222222222222
0000000bbbbb0000000aaaaaa0000009999990000000888888002222222222222222222222222222222222222222222222222222222222222222222222222222
0000000bbbb0000000aaaaa000000099999000000088888800002222222222222222222222222222222222222222222222222222222222222222222222222222
000000000000000000aaa00000000999990000000888888000002222222222222222222222222222222222222222222222222222222222222222222222222222
00000000000000000000000000000999000000008888800000002222222222222222222222222222222222222222222222222222222222222222222222222222
00000000000000000000000000000000000000088880000000002222222222222222222222222222222222222222222222222222222222222222222222222222
00000000000000000000000000000000000000088000000000002222222222222222222222222222222222222222222222222222222222222222222222222222
00000000000bbb000000000000aaa000000000000099000000000000888022222222222222222222222222222222222222222222222222222222222222222222
000000000bbbbbb000000000aaaaaa00000000099999900000000088888822222222222222222222222222222222222222222222222222222222222222222222
00000000bbbbbbb0000000aaaaaaaa00000009999999900000088888888022222222222222222222222222222222222222222222222222222222222222222222
00000000bbbbbb0000000aaaaaaaa000000999999999000088888888800022222222222222222222222222222222222222222222222222222222222222222222
000000000bbb000000000aaaaaa00000009999999000008888888800000022222222222222222222222222222222222222222222222222222222222222222222
000000000000000000000aaa00000000009999000000008888800000000022222222222222222222222222222222222222222222222222222222222222222222
00000000000bbb00000000000000aa00000000000000000000000000000000002222222222222222222222222222222222222222222222222222222222222222
0000000000bbbbbb0000000aaaaaaaaa000000999999999900888888888888882222222222222222222222222222222222222222222222222222222222222023
000000000bbbbbbb000000aaaaaaaaaa000099999999999988888888888888882222222222222222222222222222222222222222222222222222222222224567
000000000bbbbbbb000000aaaaaaaaaa0000999999999990088888888888888022222222222222222222222222222222222222222222222222222222222289ab
00000000000bbbb00000000000aaaa0000000000000000000000000000000000222222222222222222222222222222222222222222222222222222222222cdef
